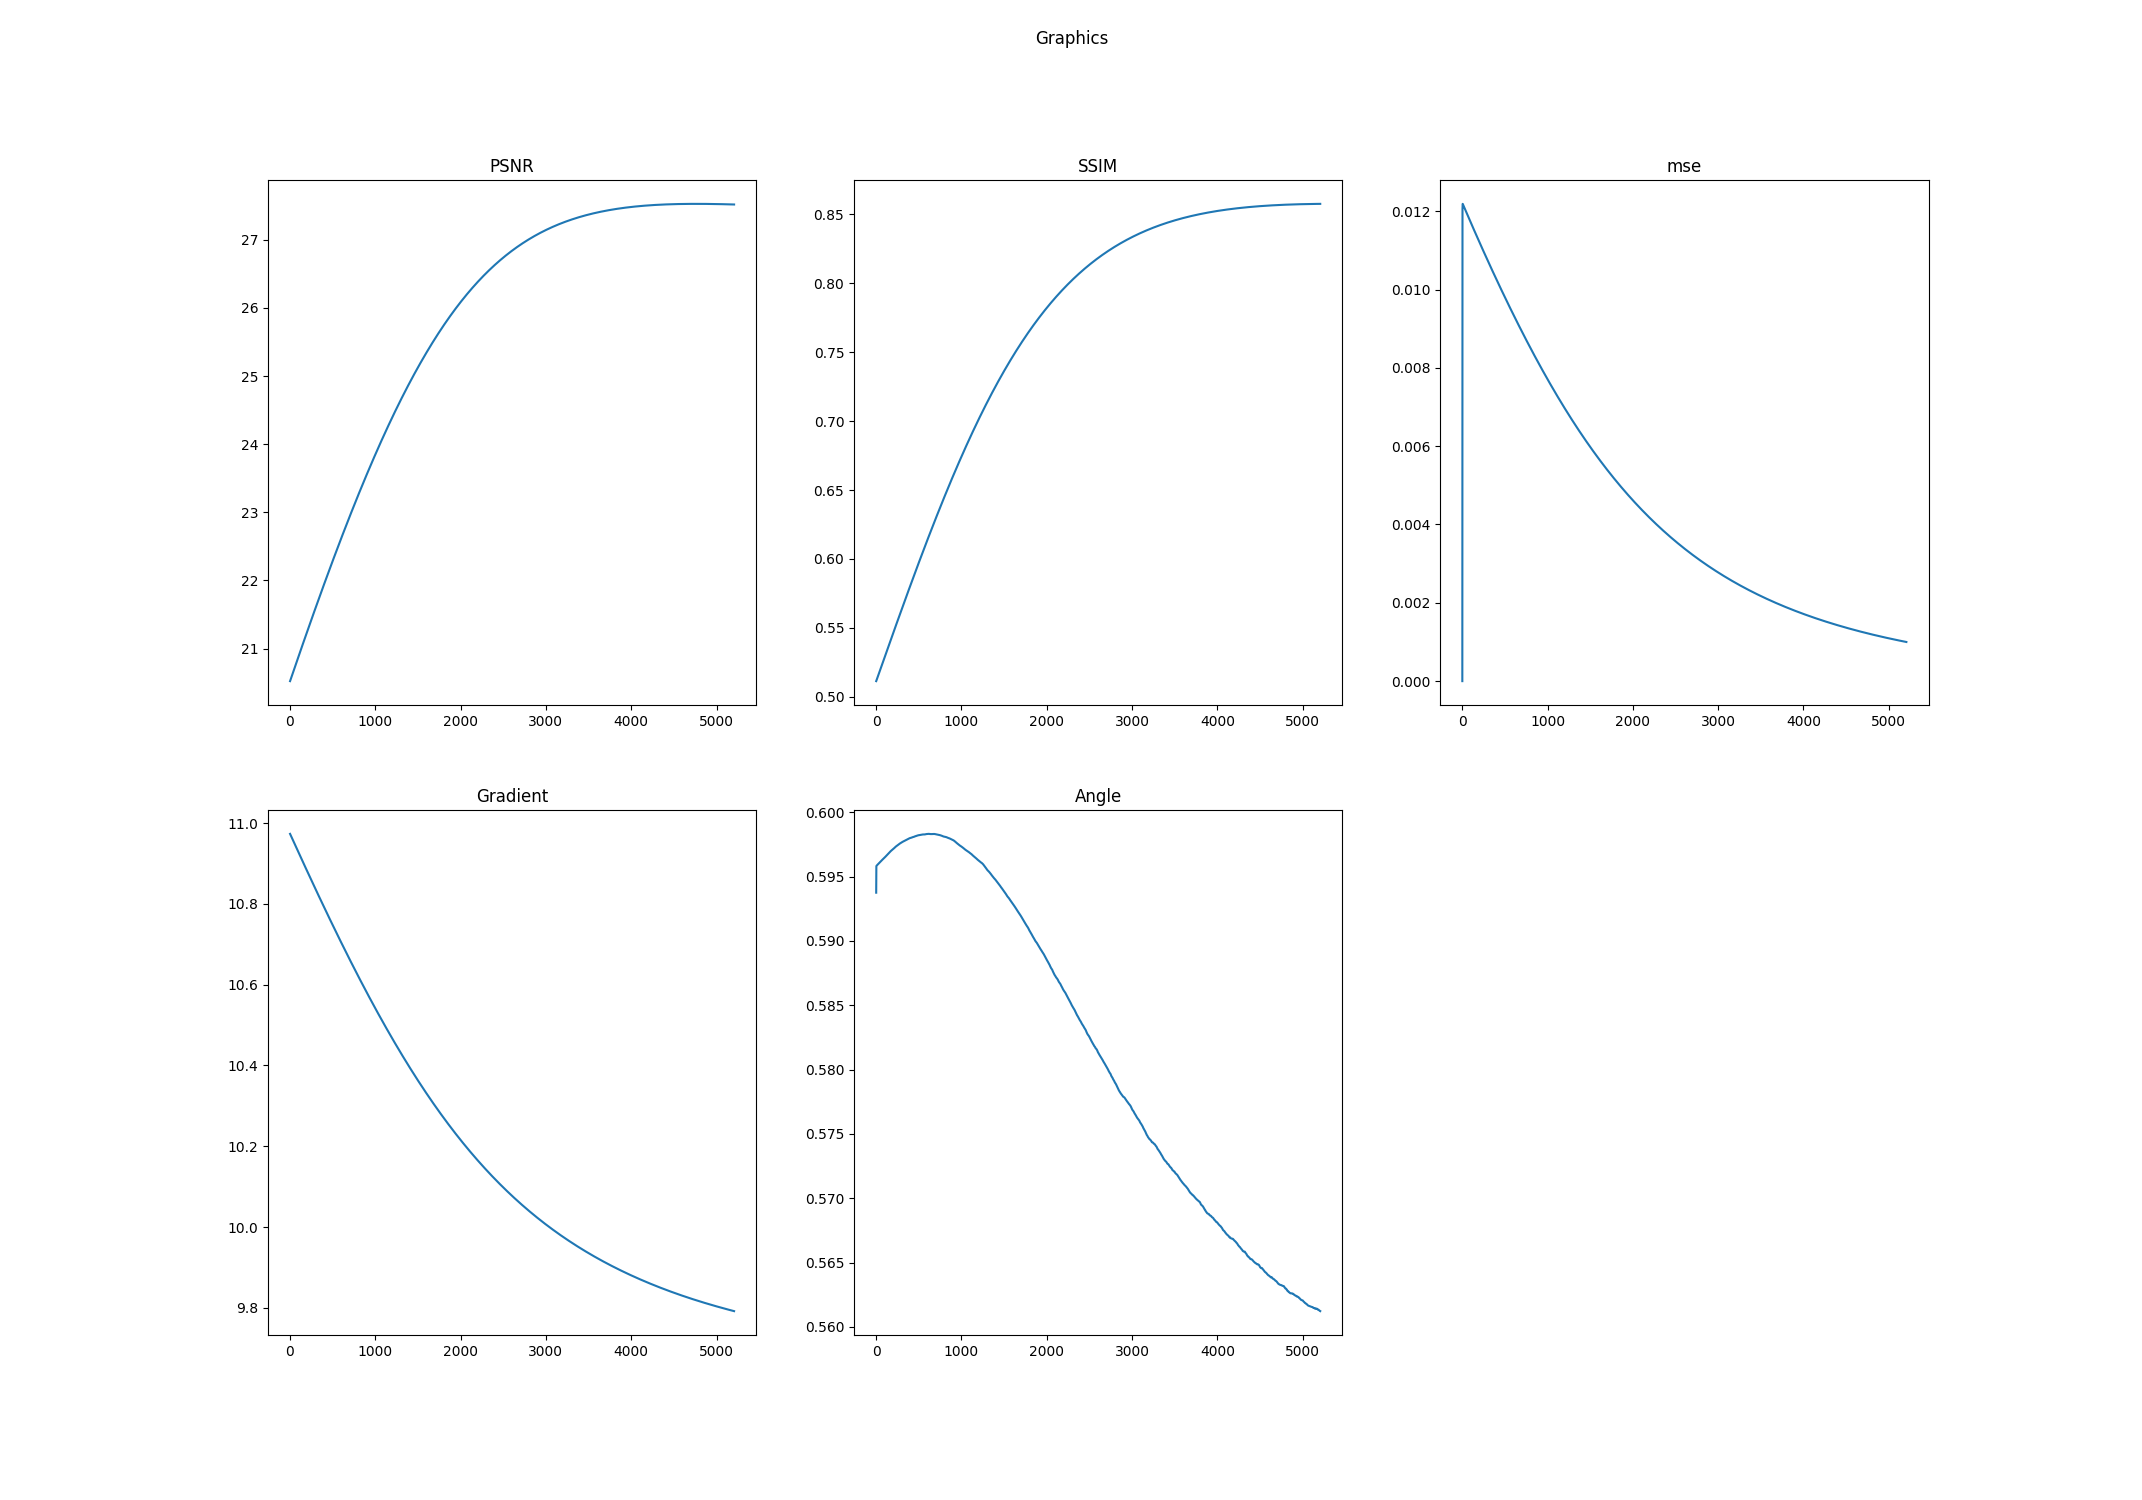

The table this chart was drawn from, first rows:
k, PSNR, SSIM, mse, Log-Gradient, Angle
0.0, 20.52, 0.5114, 0.0, 10.97, 0.5937
1.0, 20.53, 0.5115, 0.01012, 10.97, 0.5958
2.0, 20.53, 0.5117, 0.01206, 10.97, 0.5958
3.0, 20.53, 0.5118, 0.01218, 10.97, 0.5958
4.0, 20.54, 0.512, 0.01219, 10.97, 0.5958
5.0, 20.54, 0.5122, 0.01219, 10.97, 0.5958
6.0, 20.54, 0.5124, 0.01218, 10.97, 0.5958
7.0, 20.55, 0.5126, 0.01218, 10.97, 0.5959
8.0, 20.55, 0.5127, 0.01217, 10.97, 0.5959
9.0, 20.56, 0.5129, 0.01217, 10.97, 0.5959
10.0, 20.56, 0.5131, 0.01216, 10.97, 0.5959
11.0, 20.56, 0.5133, 0.01216, 10.97, 0.5959
12.0, 20.57, 0.5134, 0.01215, 10.97, 0.5959
13.0, 20.57, 0.5136, 0.01215, 10.97, 0.5959
14.0, 20.57, 0.5138, 0.01214, 10.97, 0.5959
15.0, 20.58, 0.514, 0.01214, 10.97, 0.5959
16.0, 20.58, 0.5141, 0.01213, 10.97, 0.5959
17.0, 20.58, 0.5143, 0.01213, 10.97, 0.5959
18.0, 20.59, 0.5145, 0.01212, 10.97, 0.5959
19.0, 20.59, 0.5147, 0.01212, 10.96, 0.5959
20.0, 20.6, 0.5148, 0.01211, 10.96, 0.596
21.0, 20.6, 0.515, 0.01211, 10.96, 0.596
22.0, 20.6, 0.5152, 0.0121, 10.96, 0.596
23.0, 20.61, 0.5154, 0.0121, 10.96, 0.596
24.0, 20.61, 0.5155, 0.01209, 10.96, 0.596
25.0, 20.61, 0.5157, 0.01209, 10.96, 0.596
26.0, 20.62, 0.5159, 0.01208, 10.96, 0.596
27.0, 20.62, 0.5161, 0.01207, 10.96, 0.596
28.0, 20.63, 0.5162, 0.01207, 10.96, 0.596
29.0, 20.63, 0.5164, 0.01206, 10.96, 0.596
30.0, 20.63, 0.5166, 0.01206, 10.96, 0.596
31.0, 20.64, 0.5168, 0.01205, 10.96, 0.596
32.0, 20.64, 0.5169, 0.01205, 10.96, 0.596
33.0, 20.64, 0.5171, 0.01204, 10.96, 0.596
34.0, 20.65, 0.5173, 0.01204, 10.96, 0.596
35.0, 20.65, 0.5175, 0.01203, 10.96, 0.5961
36.0, 20.65, 0.5177, 0.01203, 10.96, 0.5961
37.0, 20.66, 0.5178, 0.01202, 10.96, 0.5961
38.0, 20.66, 0.518, 0.01202, 10.96, 0.5961
39.0, 20.67, 0.5182, 0.01201, 10.96, 0.5961
40.0, 20.67, 0.5184, 0.01201, 10.95, 0.5961
41.0, 20.67, 0.5185, 0.012, 10.95, 0.5961
42.0, 20.68, 0.5187, 0.012, 10.95, 0.5961
43.0, 20.68, 0.5189, 0.01199, 10.95, 0.5961
44.0, 20.68, 0.5191, 0.01199, 10.95, 0.5961
45.0, 20.69, 0.5192, 0.01198, 10.95, 0.5961
46.0, 20.69, 0.5194, 0.01198, 10.95, 0.5961
47.0, 20.69, 0.5196, 0.01197, 10.95, 0.5961
48.0, 20.7, 0.5198, 0.01197, 10.95, 0.5961
49.0, 20.7, 0.5199, 0.01196, 10.95, 0.5962
50.0, 20.71, 0.5201, 0.01196, 10.95, 0.5962
51.0, 20.71, 0.5203, 0.01195, 10.95, 0.5962
52.0, 20.71, 0.5205, 0.01195, 10.95, 0.5962
53.0, 20.72, 0.5206, 0.01194, 10.95, 0.5962
54.0, 20.72, 0.5208, 0.01194, 10.95, 0.5962
55.0, 20.72, 0.521, 0.01193, 10.95, 0.5962
56.0, 20.73, 0.5212, 0.01193, 10.95, 0.5962
57.0, 20.73, 0.5213, 0.01192, 10.95, 0.5962
58.0, 20.73, 0.5215, 0.01192, 10.95, 0.5962
59.0, 20.74, 0.5217, 0.01191, 10.95, 0.5962
... 5,146 more rows
